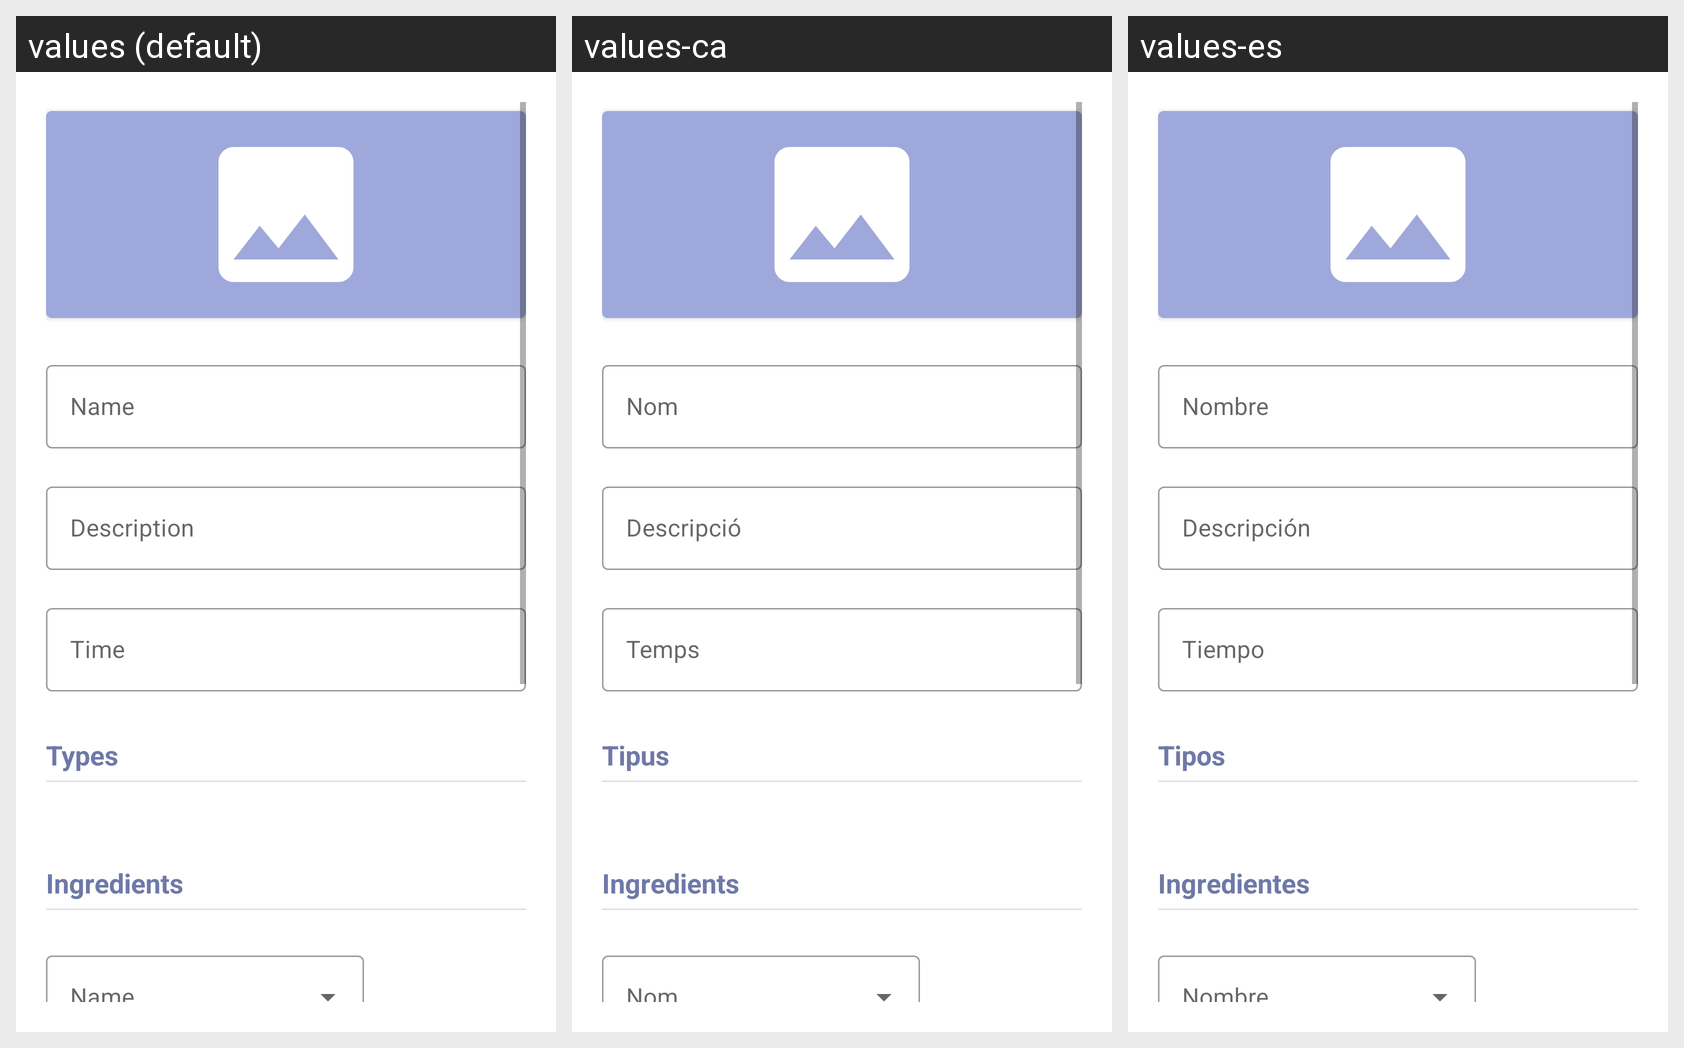

For this localized Android screen grid, give each drawn string resource with its value in every locale shown.
Android screen res/layout/fragment_create_recipe.xml rendered under 3 locales, left to right: values (default), values-ca, values-es. Device: Nexus 5 (rendered at 1080×1920; each locale shown at half size, 540×960, under a caption strip naming it); theme AppTheme.
Strings drawn on this screen, with the default value and each locale's value (text and hints the layout hard-codes, and strings that could not be matched under every locale, appear in the picture but are not listed):

recipe_name
  values: Name
  values-ca: Nom
  values-es: Nombre

recipe_description
  values: Description
  values-ca: Descripció
  values-es: Descripción

recipe_time
  values: Time
  values-ca: Temps
  values-es: Tiempo

recipe_types
  values: Types
  values-ca: Tipus
  values-es: Tipos

recipe_ingredients
  values: Ingredients
  values-ca: Ingredients
  values-es: Ingredientes

recipe_ingredient_name
  values: Name
  values-ca: Nom
  values-es: Nombre
